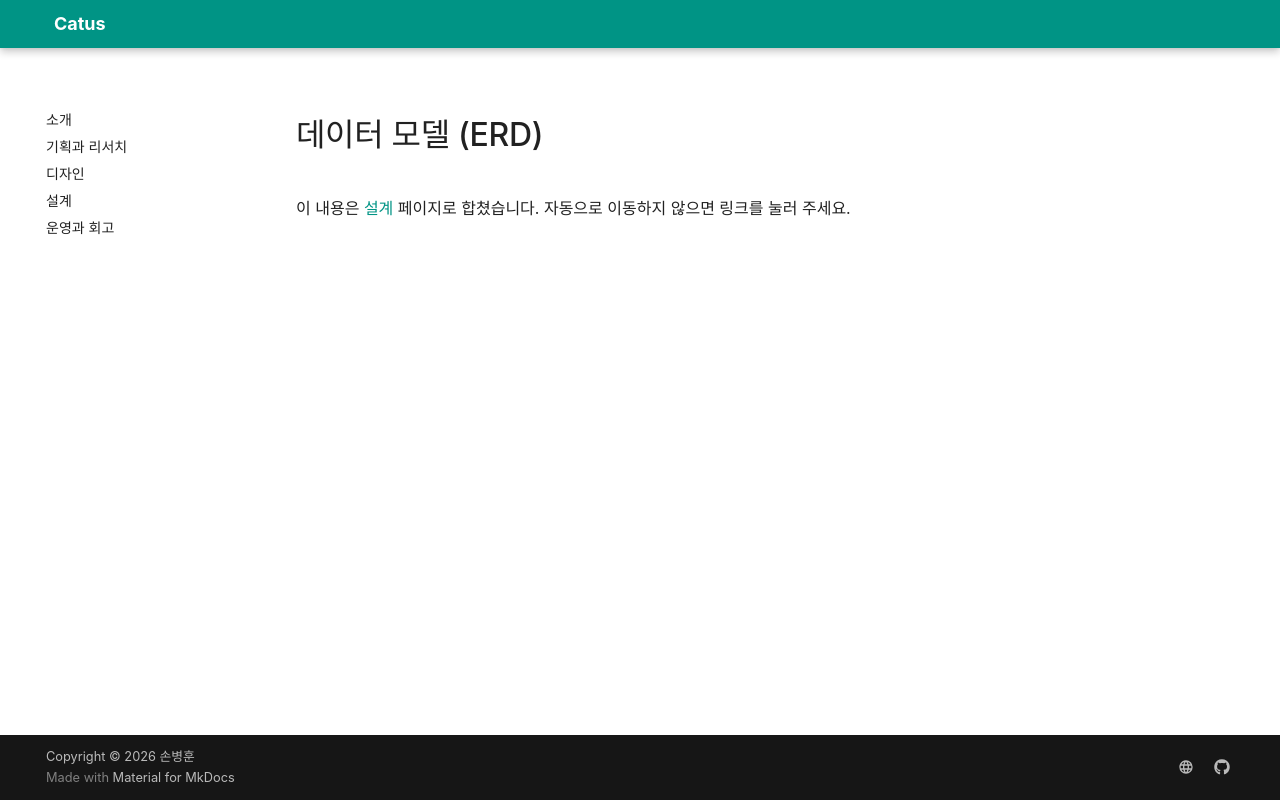

repository: freaks0/catus · page: 02-erd.html · generator: mkdocs

---
title: 데이터 모델 (ERD) (이동됨)
search:
  exclude: true
---

<meta http-equiv="refresh" content="0; url=03-architecture.html#데이터-모델">

# 데이터 모델 (ERD)

이 내용은 [설계](03-architecture.md#데이터-모델) 페이지로 합쳤습니다. 자동으로 이동하지 않으면 링크를 눌러 주세요.
